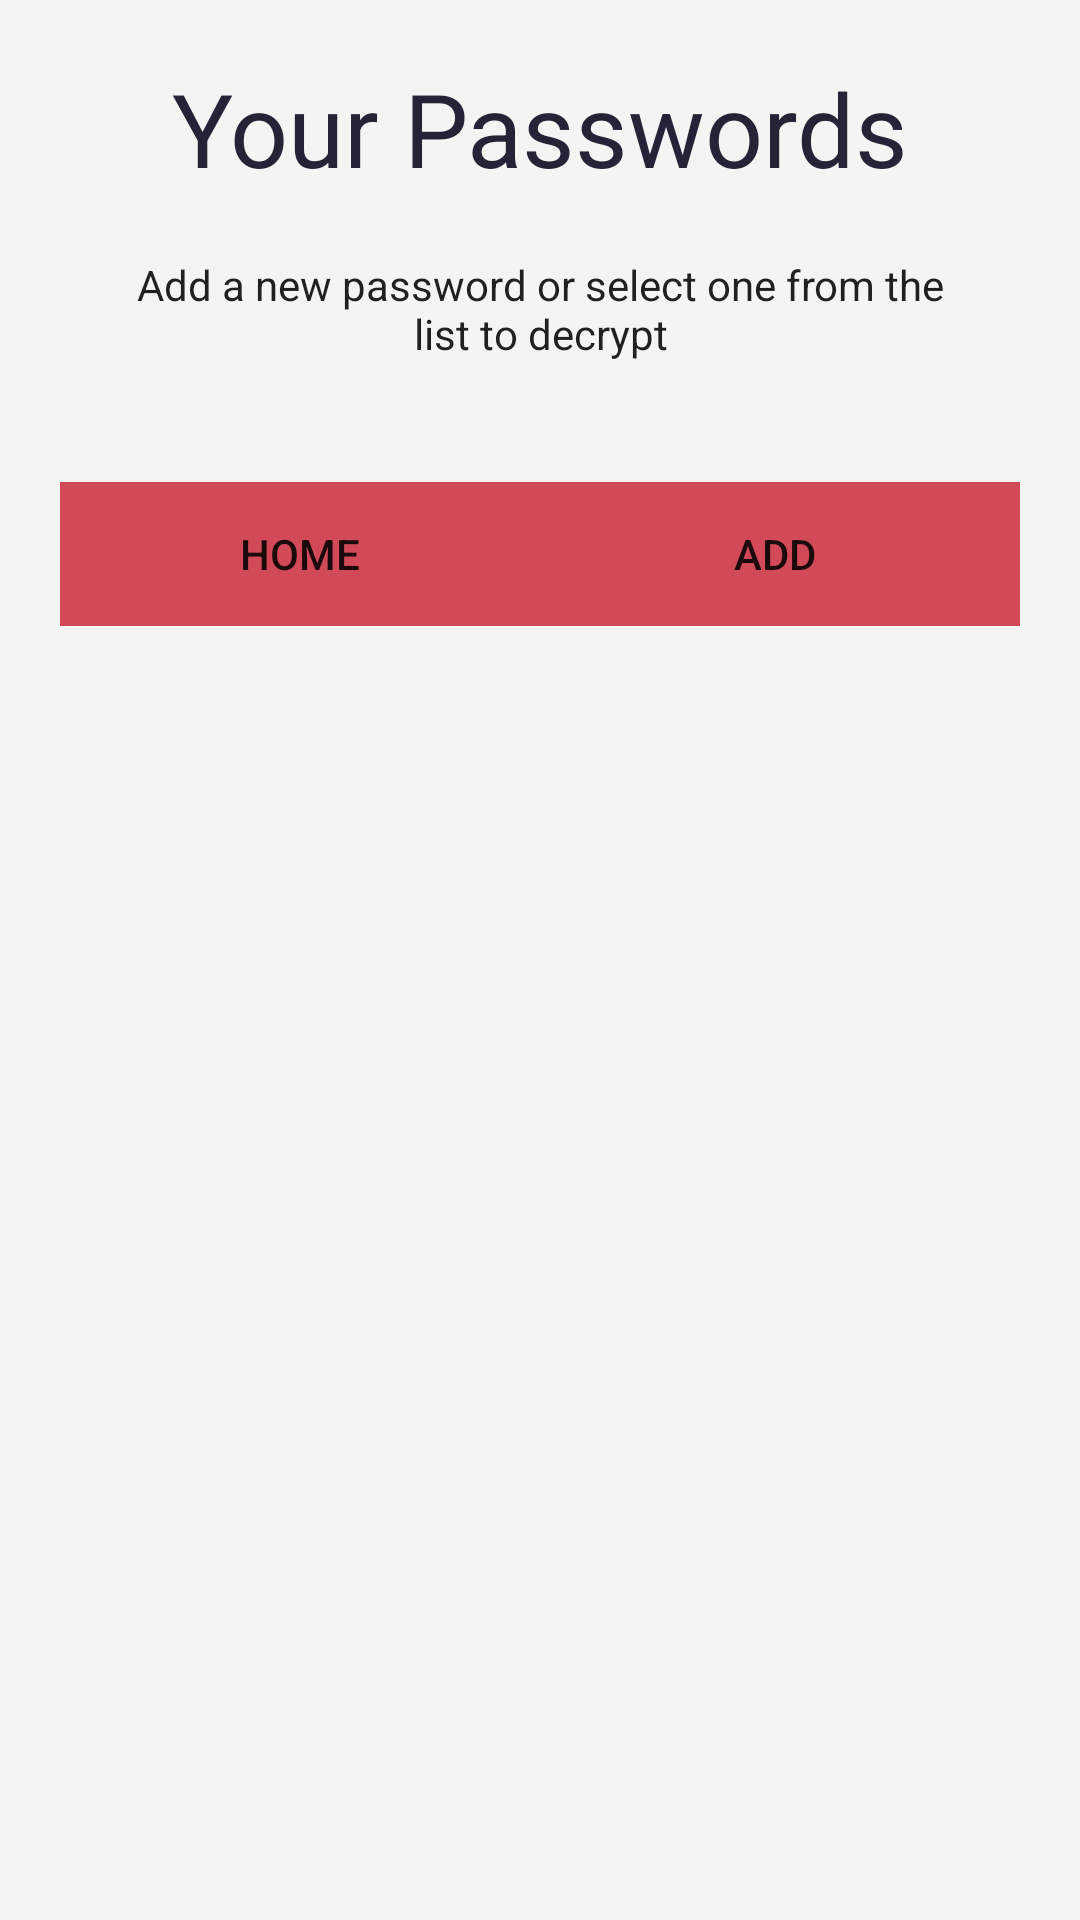

This screen was rendered from an Android layout file. Write that file and the resources it references.
<!-- AndroidManifest.xml: application theme AppTheme.NoActionBar -->
<!-- res/layout/activity_viewpasswords.xml -->
<?xml version="1.0" encoding="utf-8"?>
<LinearLayout xmlns:android="http://schemas.android.com/apk/res/android"
    xmlns:tools="http://schemas.android.com/tools"
    android:layout_width="match_parent"
    android:layout_height="match_parent"
    android:background="@color/greynew"
    android:orientation="vertical"
    tools:ignore="Overdraw">


    <LinearLayout
        android:layout_width="match_parent"
        android:layout_height="wrap_content"
        android:layout_margin="20dp"
        android:orientation="vertical">

        <TextView
            android:id="@+id/textView3"
            android:layout_width="match_parent"
            android:layout_height="wrap_content"
            android:gravity="center"
            android:text="Your Passwords"
            android:textAppearance="@style/TextAppearance.AppCompat.Display1"
            android:textColor="@color/colorPrimary"
            tools:ignore="HardcodedText" />

        <TextView
            android:id="@+id/infoText2"
            android:layout_width="match_parent"
            android:layout_height="wrap_content"
            android:layout_margin="20dp"
            android:gravity="center"
            android:text="@string/add_a_new_password_or_select_one_from_the_list_to_decrypt"
            android:textAppearance="@style/TextAppearance.AppCompat" />

    </LinearLayout>

    <LinearLayout
        android:layout_width="match_parent"
        android:layout_height="wrap_content"
        android:layout_marginBottom="10dp"
        android:layout_marginLeft="20dp"
        android:layout_marginRight="20dp"
        android:orientation="horizontal">

        <Button
            android:id="@+id/homeBtn"
            style="@style/FirebaseUI.Button"
            android:layout_width="wrap_content"
            android:layout_height="wrap_content"
            android:layout_weight="1"
            android:background="@color/colorButton"
            android:text="Home"
            tools:ignore="HardcodedText" />

        <Button
            android:id="@+id/newBtn"
            style="@style/FirebaseUI.Button"
            android:layout_width="wrap_content"
            android:layout_height="wrap_content"
            android:layout_weight="1"
            android:background="@color/colorButton"
            android:text="Add "
            tools:ignore="HardcodedText" />
    </LinearLayout>

    <LinearLayout
        android:layout_width="wrap_content"
        android:layout_height="wrap_content"
        android:layout_margin="20dp"
        android:orientation="vertical">

        <ListView
            android:id="@+id/PasswordList"
            android:layout_width="match_parent"
            android:layout_height="wrap_content"
            android:clickable="true"
            android:focusable="true">

        </ListView>

    </LinearLayout>


</LinearLayout>
<!-- resources referenced by this layout -->
<resources>
  <color name="colorButton">#d24958</color>
  <color name="colorPrimary">#252338</color>
  <color name="greynew">#f4f4f2</color>
  <string name="add_a_new_password_or_select_one_from_the_list_to_decrypt">Add a new password or select one from the list to decrypt</string>
  <style name="AppTheme.NoActionBar">
          <item name="windowActionBar">false</item>
          <item name="windowNoTitle">true</item>
      </style>
</resources>
